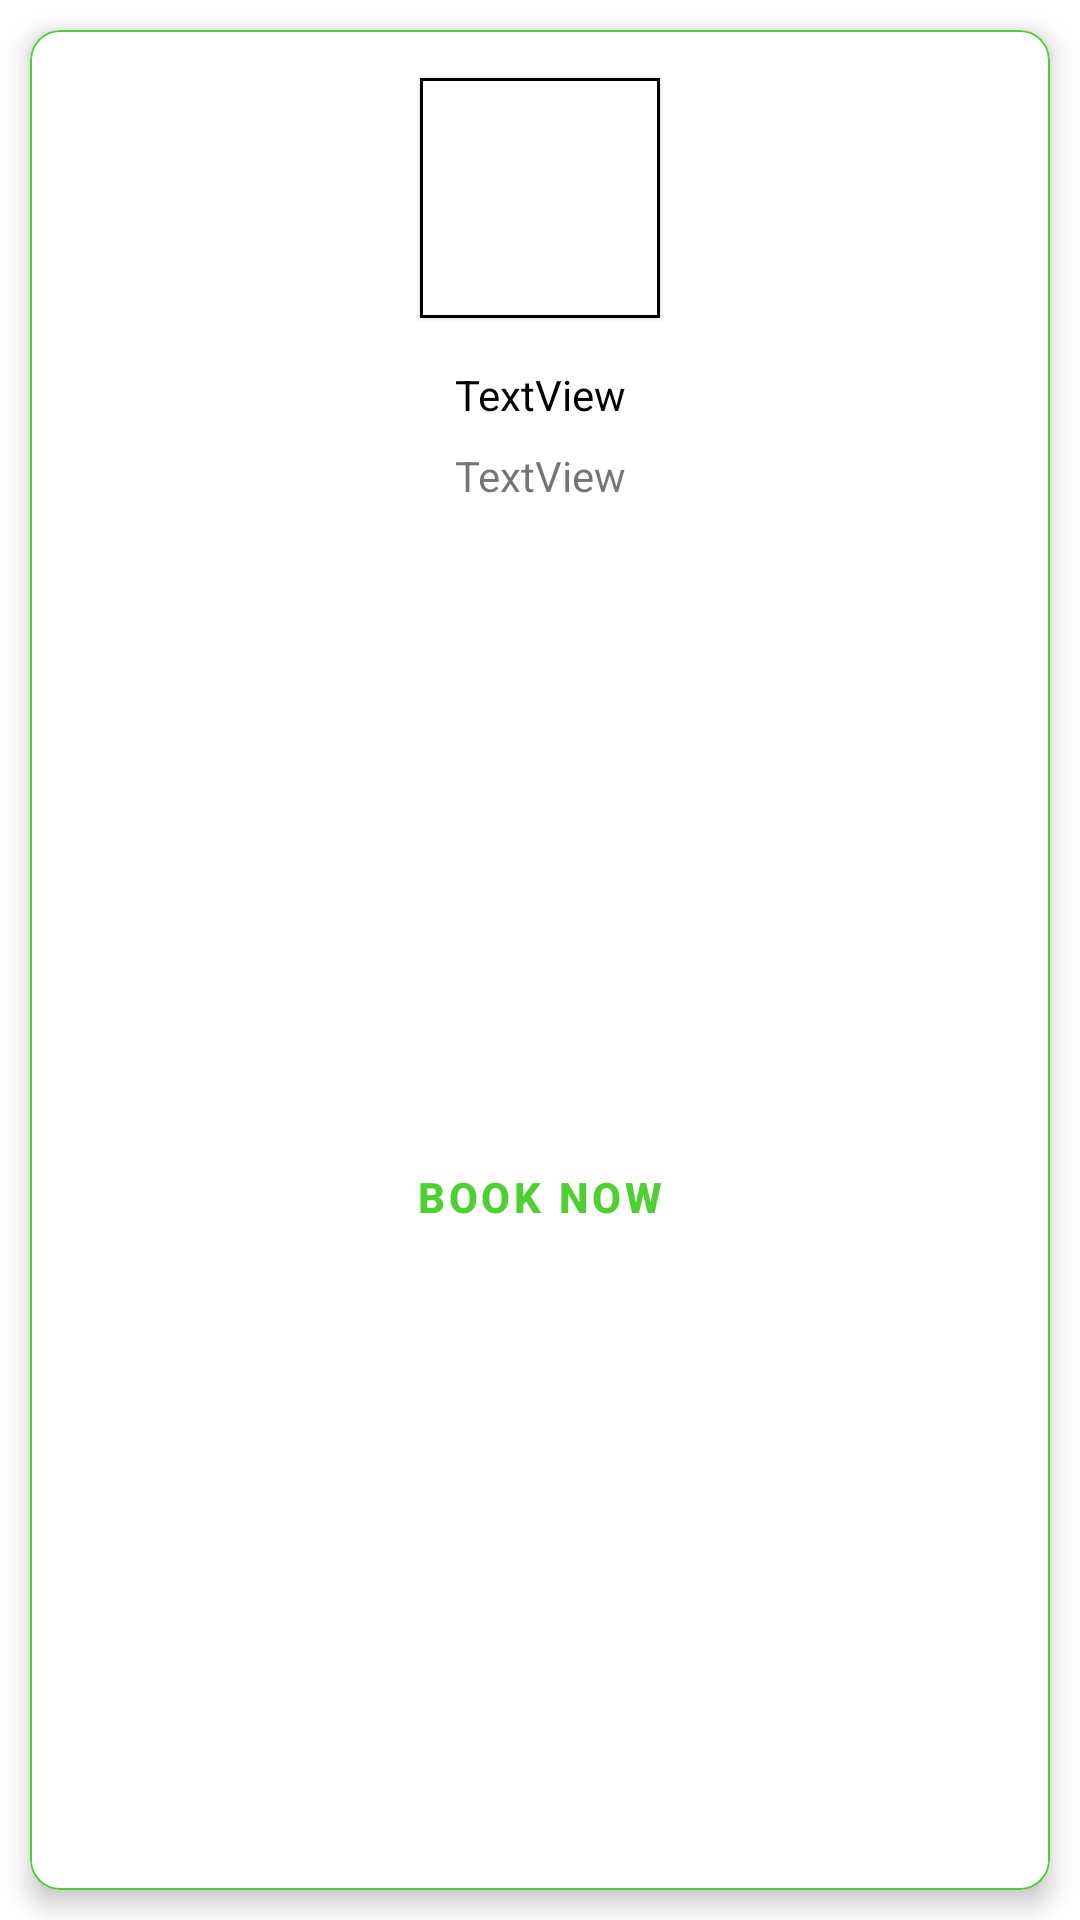

Reconstruct the res/layout file that produces this screen, plus the resources it refers to.
<!-- AndroidManifest.xml: application theme Theme.Myassayment -->
<!-- res/layout/layout_best_doctor_item.xml -->
<?xml version="1.0" encoding="utf-8"?>
<androidx.constraintlayout.widget.ConstraintLayout xmlns:android="http://schemas.android.com/apk/res/android"
    android:layout_width="wrap_content"
    android:layout_height="wrap_content"
    xmlns:app="http://schemas.android.com/apk/res-auto"
    xmlns:tools="http://schemas.android.com/tools"
    android:layout_gravity="center">

    <com.google.android.material.card.MaterialCardView
        android:id="@+id/materialCardView2"
        android:layout_width="match_parent"
        android:layout_height="match_parent"
        android:layout_margin="10dp"
        app:layout_constraintBottom_toBottomOf="parent"
        app:cardElevation="5dp"
        app:cardCornerRadius="10dp"
        app:strokeWidth="0.5dp"
        app:strokeColor="@color/background_tool"
        app:layout_constraintEnd_toEndOf="parent"
        app:layout_constraintStart_toStartOf="parent"
        app:layout_constraintTop_toTopOf="parent">

        <androidx.constraintlayout.widget.ConstraintLayout
            android:layout_width="match_parent"
            android:layout_height="match_parent">

            <com.google.android.material.card.MaterialCardView
                android:id="@+id/card_img"
                android:layout_width="wrap_content"
                android:layout_height="wrap_content"
                android:layout_marginStart="50dp"
                android:layout_marginTop="16dp"
                android:layout_marginEnd="50dp"
                app:cardCornerRadius="@dimen/_200sdp"
                app:layout_constraintEnd_toEndOf="parent"
                app:layout_constraintStart_toStartOf="parent"
                app:layout_constraintTop_toTopOf="parent"
                app:strokeColor="@color/black"
                app:strokeWidth="1dp">

                <ImageView
                    android:id="@+id/img_img"
                    android:layout_width="80dp"
                    android:layout_height="80dp"
                    android:scaleType="centerCrop"
                    />
            </com.google.android.material.card.MaterialCardView>

            <TextView
                android:id="@+id/name_tv"
                android:layout_width="0dp"
                android:layout_height="wrap_content"
                android:layout_marginStart="8dp"
                android:layout_marginTop="16dp"
                android:layout_marginEnd="8dp"
                android:text="TextView"
                android:textAlignment="center"
                android:textColor="@color/black"
                app:layout_constraintEnd_toEndOf="parent"
                app:layout_constraintStart_toStartOf="parent"
                app:layout_constraintTop_toBottomOf="@+id/card_img" />

            <TextView
                android:id="@+id/spitaltiest_tv"
                android:layout_width="0dp"
                android:layout_height="wrap_content"
                android:layout_marginTop="8dp"
                android:text="TextView"
                android:textAlignment="center"
                app:layout_constraintEnd_toEndOf="@+id/name_tv"
                app:layout_constraintStart_toStartOf="@+id/name_tv"
                app:layout_constraintTop_toBottomOf="@+id/name_tv" />

            <Button
                android:id="@+id/book_now_btn"
                style="@style/CustomOutLineButton"
                android:layout_width="0dp"
                android:layout_height="wrap_content"
                android:layout_marginStart="24dp"
                android:layout_marginTop="16dp"
                android:layout_marginEnd="24dp"
                android:layout_marginBottom="16dp"
                android:text="@string/book_now"
                android:textSize="@dimen/_8sdp"
                android:textStyle="bold"
                app:cornerRadius="330dp"
                app:layout_constraintBottom_toBottomOf="parent"
                app:layout_constraintEnd_toEndOf="@+id/spitaltiest_tv"
                app:layout_constraintStart_toStartOf="@+id/spitaltiest_tv"
                app:layout_constraintTop_toBottomOf="@+id/spitaltiest_tv" />
        </androidx.constraintlayout.widget.ConstraintLayout>
    </com.google.android.material.card.MaterialCardView>
</androidx.constraintlayout.widget.ConstraintLayout>
<!-- resources referenced by this layout -->
<resources>
  <color name="background_tool">#4ECF32</color>
  <color name="black">#FF000000</color>
  <string name="book_now">book now</string>
  <style name="CustomOutLineButton" parent="Widget.MaterialComponents.Button.OutlinedButton">
          <item name="backgroundTint">@color/white</item>
          <item name="strokeColor">@color/button_stroke</item>
          <item name="strokeWidth">1dp</item>
          <item name="android:textColor">@color/button_stroke</item>
      </style>
  <style name="Theme.Myassayment" parent="Theme.MaterialComponents.DayNight.NoActionBar">
          
          <item name="colorPrimary">@color/purple_500</item>
          <item name="colorPrimaryVariant">@color/button_stroke</item>
          <item name="colorOnPrimary">@color/white</item>
          
          <item name="colorSecondary">@color/purple_500</item>
          <item name="colorSecondaryVariant">@color/purple_500</item>
          <item name="colorOnSecondary">@color/black</item>
          
          <item name="android:statusBarColor" tools:targetApi="l">?attr/colorPrimaryVariant</item>
          
      </style>
  <color name="white">#FFFFFFFF</color>
  <color name="button_stroke">#4ECF32</color>
  <color name="purple_500">#4ECF32</color>
</resources>
